Run: headless pygame with SDL's dummy video driver; simulated clock (each Clock.tick advances the game by its frame time, no real sleeping); random seed 0; keys injected as events and as key.get_pressed() state; no mouse input.
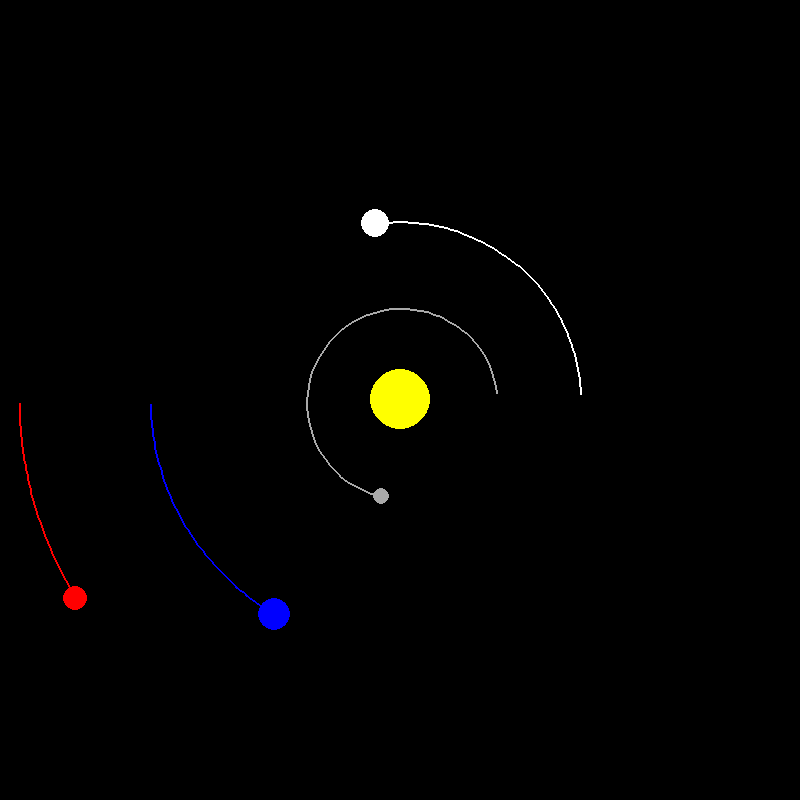
Frame 1 of 4 · flips 1–60 · no input
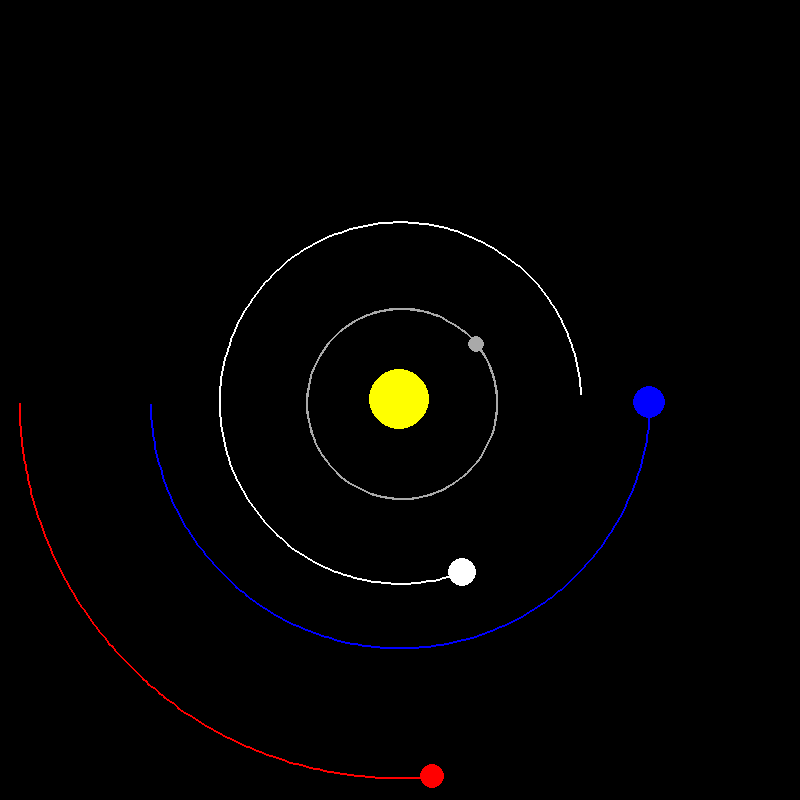
Frame 2 of 4 · flips 61–180 · tapped SPACE, RETURN · held RIGHT (→), D
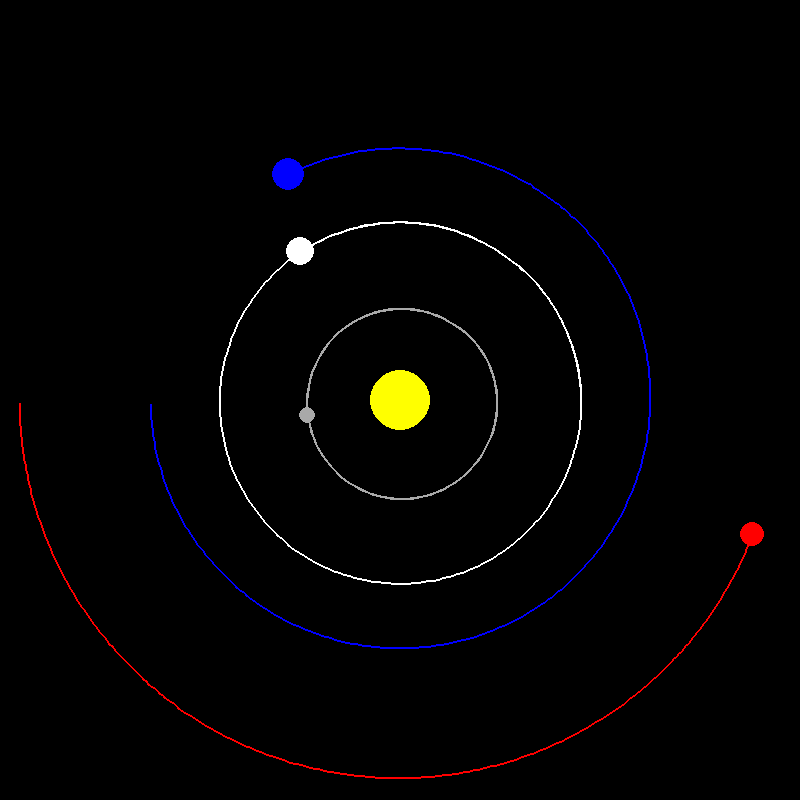
Frame 3 of 4 · flips 181–300 · held DOWN (↓), S
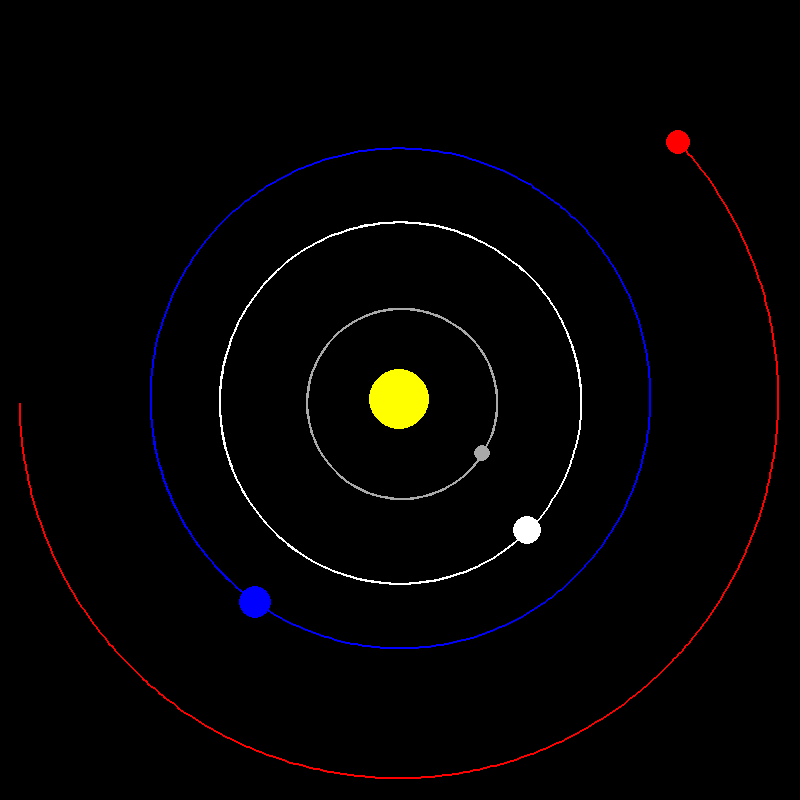
Frame 4 of 4 · flips 301–420 · held LEFT (←), A, UP (↑), W

The pygame program that drew these frames:

'''
Following along with Tech With Tim's tutorial on how to make a planetary orbit
simulation using pygame.
'''

import pygame
import math

pygame.init()


# Set up the drawing window
WIDTH, HEIGHT = 800, 800
SCREEN = pygame.display.set_mode((WIDTH, HEIGHT))
pygame.display.set_caption("Planet Simulation")

# Colors
WHITE = (255, 255, 255)
BLACk = (0, 0, 0)
YELLOW = (255, 255, 0)
BLUE = (0, 0, 255)
RED = (255, 0, 0)
DARK_GREY = (169, 169, 169)


class Planet:
    '''A planet class'''

    # Constants (todo: moveme)
    AU = 149600000000.0
    G = 6.67428e-11
    SCALE = 250 / AU
    TIMESTEP = 86400

    def __init__(self, x: int, y: int, radius: int, color: tuple, mass: int) -> None:
        self.x = x
        self.y = y
        self.radius = radius
        self.color = color
        self.mass = mass

        self.x_velocity = 0
        self.y_velocity = 0
        self.is_sun = False
        self.distance_from_sun = 0
        self.orbit = []

    def draw(self, screen) -> None:
        '''Draws the planet'''

        x = self.x * self.SCALE + WIDTH / 2
        y = self.y * self.SCALE + HEIGHT / 2

        if len(self.orbit) > 2:
            scaled_points = []
            for point in self.orbit:
                x, y, = point
                x = x * self.SCALE + WIDTH / 2
                y = y * self.SCALE + HEIGHT / 2
                point = (x, y)
                scaled_points.append(point)

            pygame.draw.lines(surface=screen,
                              color=self.color,
                              closed=False,
                              points=scaled_points,
                              width=2)

        pygame.draw.circle(surface=screen,
                           color=self.color,
                           center=(x, y),
                           radius=self.radius)

    def attraction(self, other) -> tuple:
        '''
        Returns the force of attraction, in the x and y direction,
        between two planets.
        '''

        other_x, other_y = other.x, other.y
        distance_x, distance_y = other_x - self.x, other_y - self.y
        distance = math.sqrt(distance_x ** 2 + distance_y ** 2)

        if other.is_sun:
            self.distance_from_sun = distance

        force = self.G * self.mass * other.mass / distance ** 2
        theta = math.atan2(distance_y, distance_x)  # angle between planets
        force_x = math.cos(theta) * force
        force_y = math.sin(theta) * force

        return force_x, force_y

    def update_position(self, planets: list):
        '''Updates the position of the planet.'''

        total_force_x, total_force_y = 0, 0

        for planet in planets:
            if self == planet:
                continue

            force_x, force_y = self.attraction(planet)
            total_force_x += force_x
            total_force_y += force_y

        self.x_velocity += total_force_x / self.mass * self.TIMESTEP
        self.y_velocity += total_force_y / self.mass * self.TIMESTEP

        self.x += self.x_velocity * self.TIMESTEP
        self.y += self.y_velocity * self.TIMESTEP

        self.orbit.append((self.x, self.y))


def main() -> None:
    '''Le Main'''

    # Create the planets (todo: change-radius, change-x, change-mass)
    sun = Planet(x=0, y=0, radius=30, color=YELLOW, mass=1.98892e30)
    sun.is_sun = True

    earth = Planet(x=-Planet.AU, y=0, radius=16, color=BLUE, mass=5.9742e24)
    earth.y_velocity = 29.783 * 1000  # todo: what does NASA say?

    mars = Planet(x=-1.524 * Planet.AU, y=0,
                  radius=12, color=RED, mass=6.39e23)
    mars.y_velocity = 24.077 * 1000  # todo: what does NASA say?

    mercury = Planet(x=0.387 * Planet.AU, y=0, radius=8,
                     color=DARK_GREY, mass=3.30e23)
    mercury.y_velocity = -47.4 * 1000  # todo: what does NASA say?

    venus = Planet(x=0.723 * Planet.AU, y=0, radius=14,
                   color=WHITE, mass=4.8685e24)
    venus.y_velocity = -35.02 * 1000  # todo: what does NASA say?

    planets = [sun, earth, mars, mercury, venus]

    # Run until the user asks to quit
    clock = pygame.time.Clock()

    run = True
    while run:
        clock.tick(60)
        SCREEN.fill(color=BLACk)

        for event in pygame.event.get():
            if event.type == pygame.QUIT:
                run = False

        for planet in planets:
            planet.update_position(planets)
            planet.draw(SCREEN)

        pygame.display.update()

    pygame.quit()


if __name__ == "__main__":
    main()
